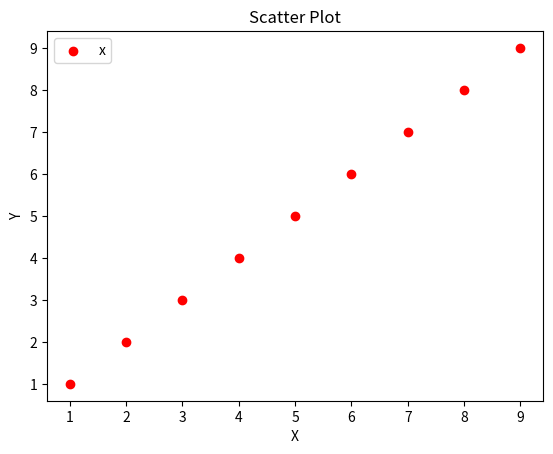

Reproduce this figure in Python.
# 导入必要的模块
import numpy as np
import matplotlib.pyplot as plt
# 产生测试数据
x = np.arange(1, 10)
y = x
fig = plt.figure()
ax1 = fig.add_subplot(111)
ax1.set_title('Scatter Plot')  # 设置标题
plt.xlabel('X')  # 设置X轴标签
plt.ylabel('Y')  # 设置Y轴标签
ax1.scatter(x, y, c='r', marker='o')  # 画散点图
plt.legend('x1')  # 设置图标
plt.show()  # 显示所画的图
